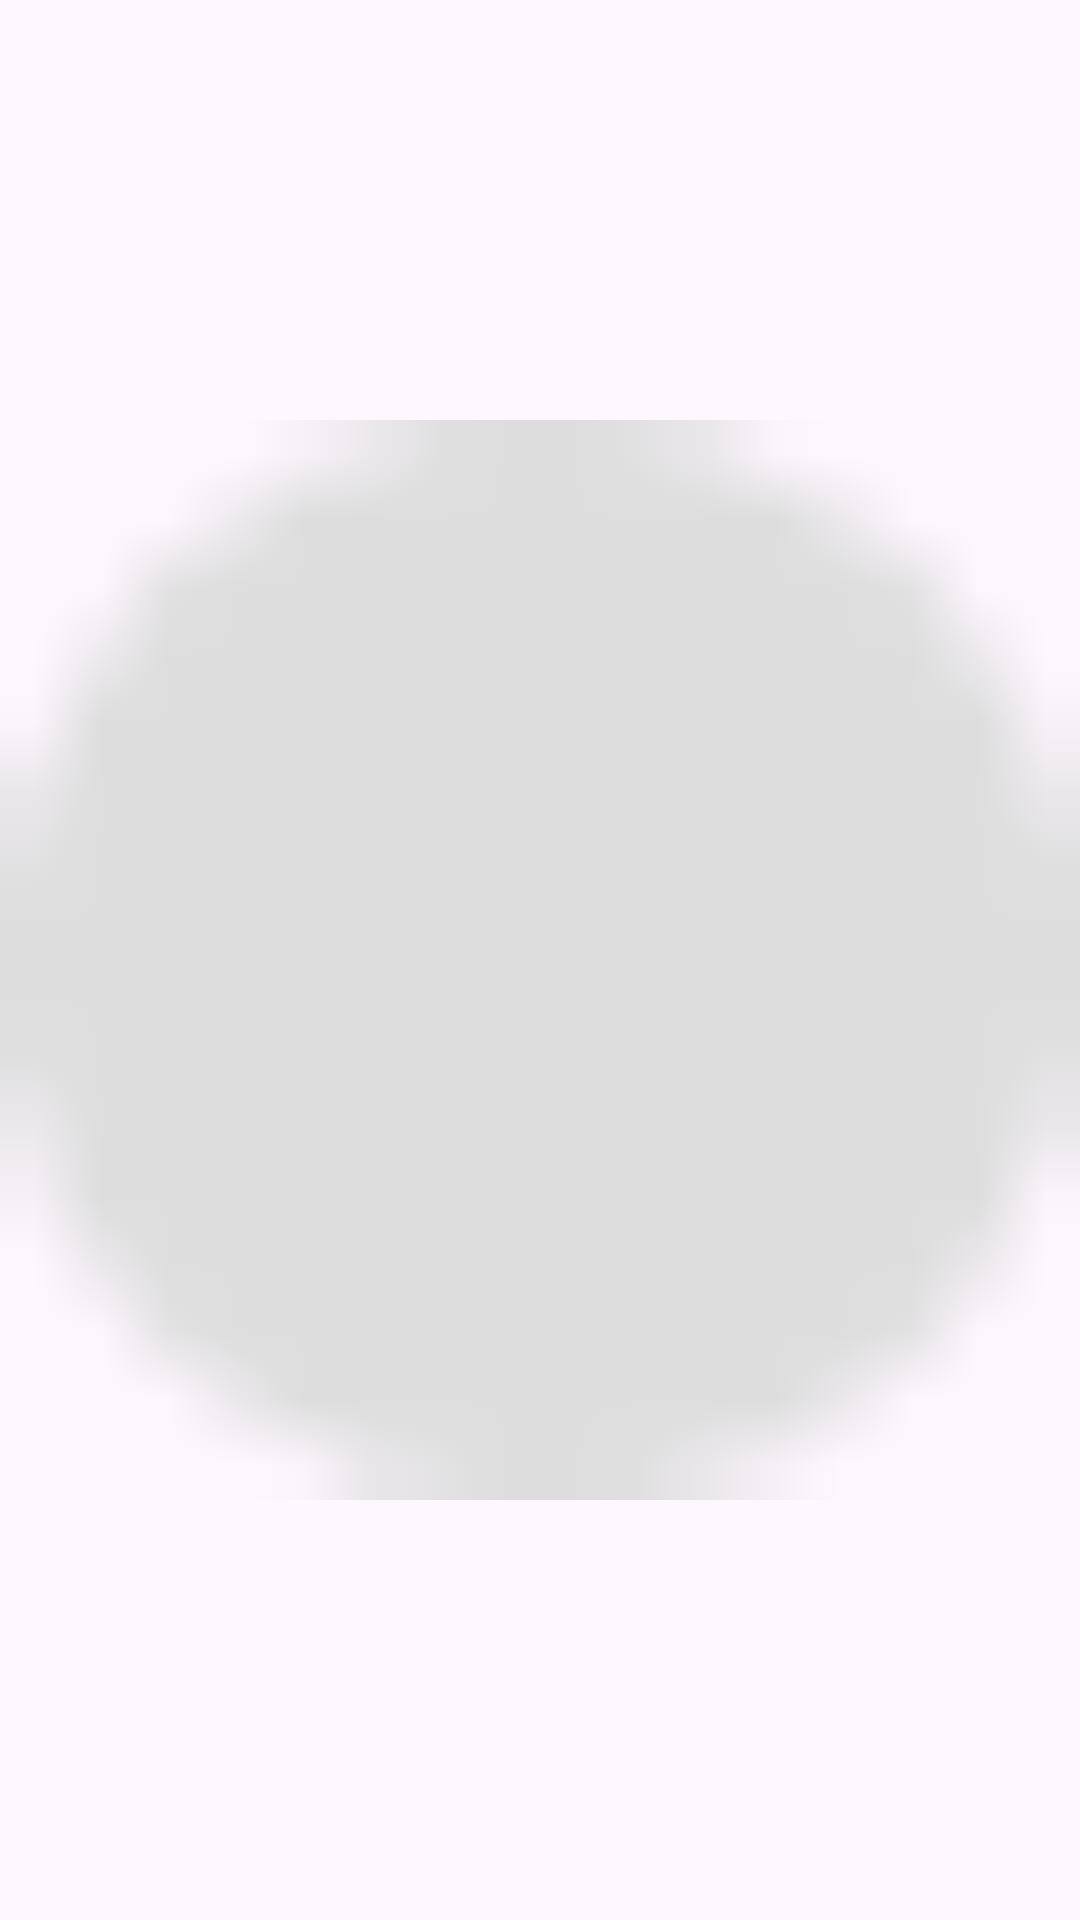

Produce the Android XML layout that renders to this screen, including the resource entries it uses.
<!-- AndroidManifest.xml: application theme Theme.Moksha -->
<!-- res/layout/dot_indicator_item.xml -->
<?xml version="1.0" encoding="utf-8"?>
<ImageView xmlns:android="http://schemas.android.com/apk/res/android"
    android:id="@+id/dot"
    android:layout_width="6dp"
    android:layout_height="6dp"
    android:layout_marginHorizontal="6dp"
    android:src="@drawable/dot_unselected"
    android:layout_gravity="center_vertical"/>
<!-- resources referenced by this layout -->
<resources>
  <!-- drawable dot_unselected: png bitmap (drawable, 222 bytes) -->
  <style name="Theme.Moksha" parent="Base.Theme.Moksha" />
  <style name="Base.Theme.Moksha" parent="Theme.Material3.DayNight.NoActionBar">
          
          
      </style>
</resources>
